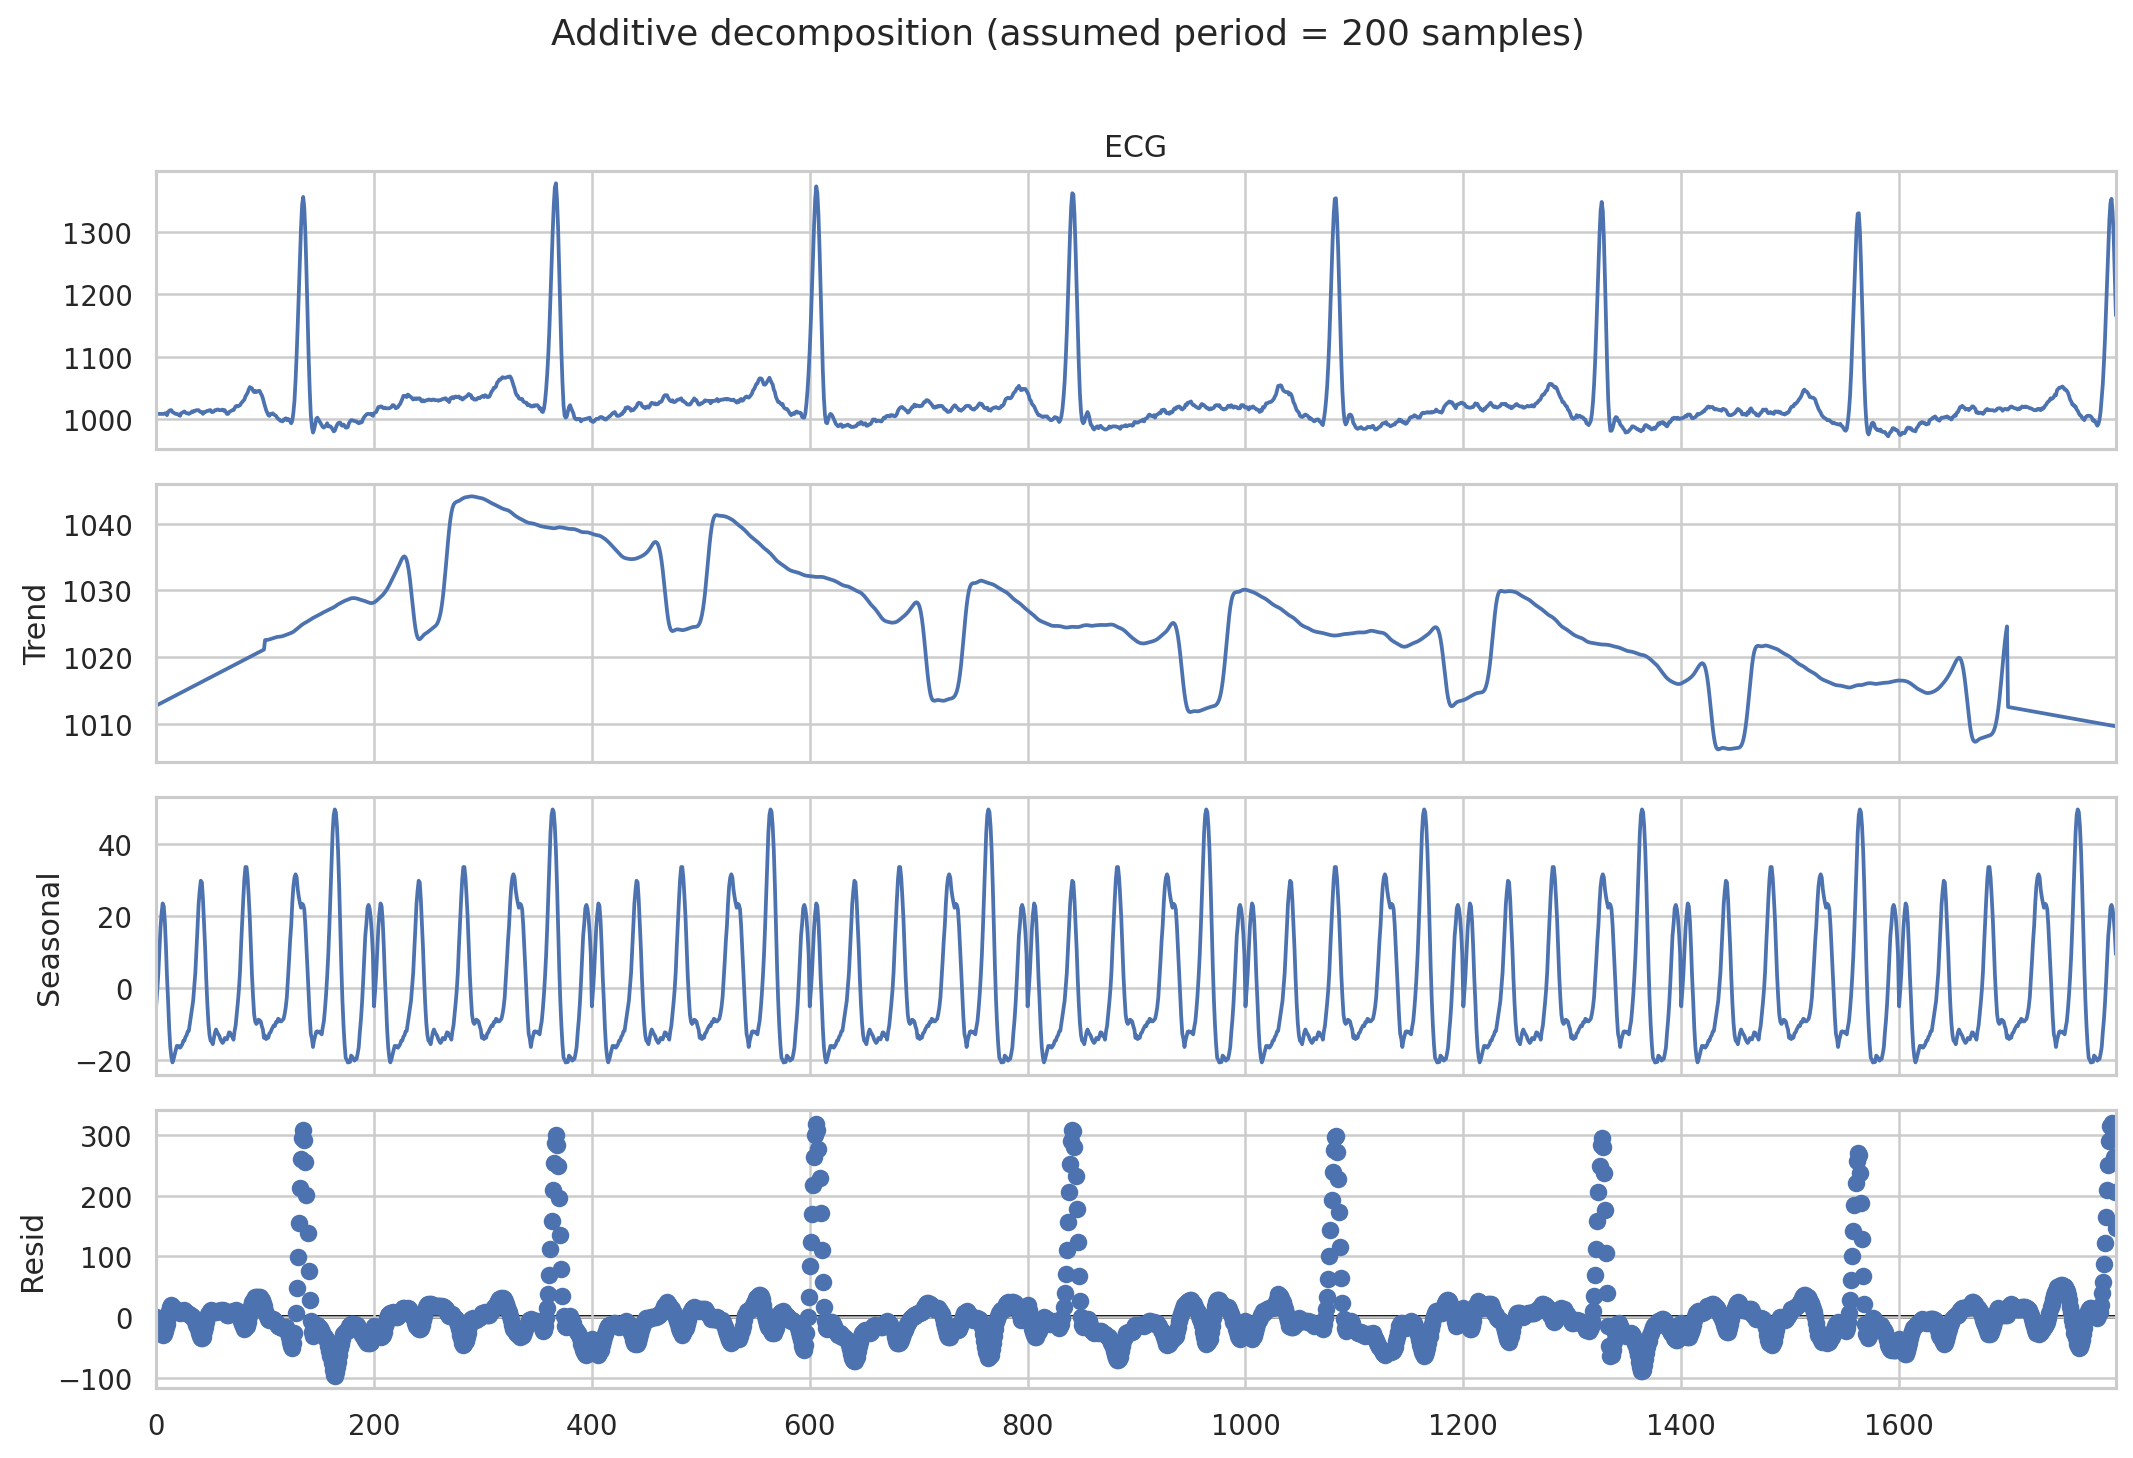

Data behind this chart, as committed beside it:
, observed, trend, seasonal, residual
0, 1008, 1013, -5.219, 0.5245
1, 1008, 1013, -1.006, -3.774
2, 1008, 1013, 3.759, -8.624
3, 1008, 1013, 10.08, -15.03
4, 1008, 1013, 16.62, -21.65
5, 1008, 1013, 20.6, -25.72
6, 1008, 1013, 23.36, -28.57
7, 1008, 1013, 22.57, -27.86
8, 1009, 1013, 18.44, -22.82
9, 1009, 1013, 11.43, -15.89
10, 1006, 1014, 2.86, -10.4
11, 1011, 1014, -3.824, 1.195
12, 1013, 1014, -11.29, 10.57
13, 1014, 1014, -16.53, 16.73
14, 1014, 1014, -19.33, 19.44
15, 1011, 1014, -20.79, 17.83
16, 1010, 1014, -19.93, 15.87
17, 1009, 1014, -18.62, 13.48
18, 1008, 1014, -17.41, 11.19
19, 1008, 1014, -16.21, 9.903
20, 1007, 1014, -16.56, 9.171
21, 1007, 1014, -16.25, 8.772
22, 1005, 1015, -16.71, 7.151
23, 1009, 1015, -16.29, 10.64
24, 1010, 1015, -15.75, 11.02
25, 1011, 1015, -14.77, 10.96
26, 1012, 1015, -14.68, 11.77
27, 1010, 1015, -13.69, 8.697
28, 1009, 1015, -13.23, 7.16
29, 1009, 1015, -12.21, 6.048
30, 1008, 1015, -12.04, 4.799
31, 1009, 1015, -9.961, 3.633
32, 1010, 1015, -8.073, 2.66
33, 1012, 1015, -5.601, 2.103
34, 1011, 1016, -3.663, -0.9197
35, 1013, 1016, 0.1762, -2.844
36, 1013, 1016, 4.124, -6.877
37, 1014, 1016, 10.17, -12
38, 1014, 1016, 16.62, -18.54
39, 1014, 1016, 23.15, -25.16
40, 1012, 1016, 26.87, -30.96
41, 1011, 1016, 29.66, -34.83
42, 1011, 1016, 29.2, -34.46
43, 1008, 1016, 24.5, -32.85
44, 1011, 1016, 17.68, -23.11
45, 1011, 1017, 10.86, -16.38
46, 1012, 1017, 2.484, -7.086
47, 1013, 1017, -4.444, 0.7571
48, 1013, 1017, -9.814, 6.042
49, 1014, 1017, -13.18, 10.33
50, 1014, 1017, -14.78, 11.84
51, 1011, 1017, -15.04, 9.016
52, 1011, 1017, -15.75, 9.639
53, 1012, 1017, -14.13, 8.929
54, 1014, 1017, -12.5, 9.22
55, 1014, 1017, -11.65, 8.287
56, 1015, 1017, -12.36, 9.906
57, 1015, 1018, -12.95, 10.41
58, 1014, 1018, -13.42, 9.801
59, 1014, 1018, -14.34, 10.64
... 1,740 more rows
